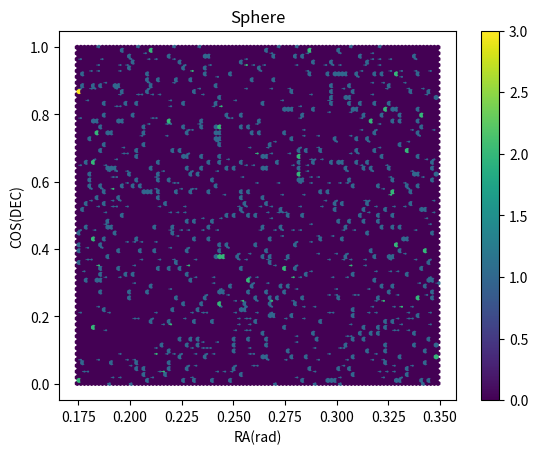

Reproduce this figure in Python.
import numpy as np
import matplotlib.pyplot as plt
import math as m

nsim = 1000

ramin = 10
ramax = 20
decmin = 0
decmax = 90


degtorad = m.pi/180

ramin_rad = ramin*degtorad
ramax_rad = ramax*degtorad

decmin_rad =  decmin*degtorad
decmax_rad = decmax*degtorad

rasim_rad = (ramax_rad-ramin_rad)*np.array(np.random.uniform(0,1,nsim))+ramin_rad;
decsim_rad = np.arcsin(   np.array(np.random.uniform(0,1,nsim))*(np.sin(decmax_rad)-np.sin(decmin_rad))+np.sin(decmin_rad)    );


cosdec = np.cos((m.pi/2. - decsim_rad))
plt.hexbin(rasim_rad,cosdec)

plt.colorbar()
plt.xlabel(r'RA(rad)')
plt.ylabel(r'COS(DEC)')
plt.title('Sphere')

plt.show()
